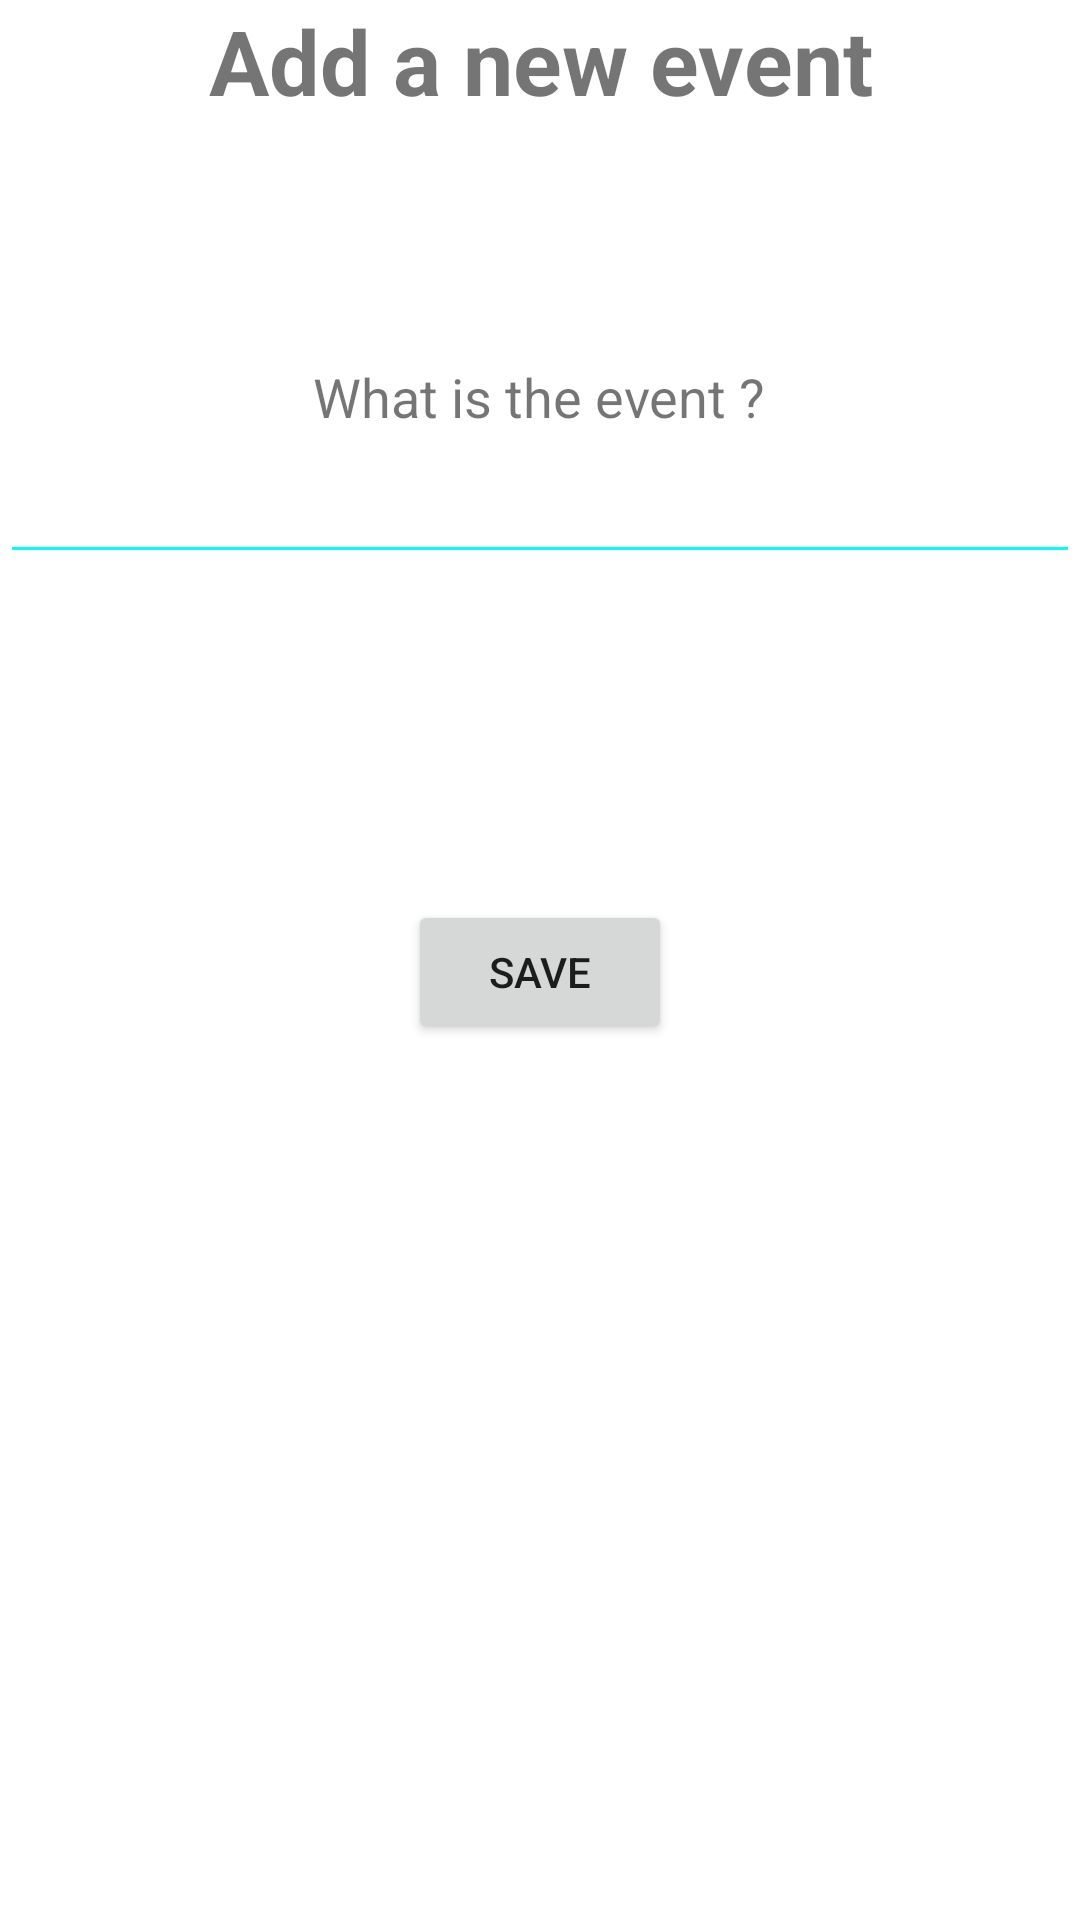

This screen was rendered from an Android layout file. Write that file and the resources it references.
<!-- AndroidManifest.xml: application theme Theme.AgendaElectronique -->
<!-- res/layout/activity_add_event_full_day.xml -->
<?xml version="1.0" encoding="utf-8"?>

<FrameLayout xmlns:android="http://schemas.android.com/apk/res/android"
    xmlns:tools="http://schemas.android.com/tools"
    android:layout_width="match_parent"
    android:layout_height="match_parent"
    tools:context=".AddEventActivity">

    

    <TextView
        android:layout_width="match_parent"
        android:layout_height="match_parent"
        android:layout_gravity="center_horizontal"
        android:gravity="center_horizontal"
        android:text="@string/add_a_new_event"
        android:textSize="30sp"
        android:textStyle="bold" />

    <TextView
        android:id="@+id/textViewName"
        android:layout_width="wrap_content"
        android:layout_height="wrap_content"
        android:layout_gravity="center_horizontal"
        android:layout_marginTop="120dp"
        android:text="What is the event ?"
        android:textSize="18sp" />

    <EditText
        android:id="@+id/editTextEventName"
        android:layout_width="match_parent"
        android:layout_height="wrap_content"
        android:layout_marginTop="150dp"
        android:backgroundTint="#00FFF7"
        android:ems="10"
        android:hint="@string/add_event_name"
        android:importantForAutofill="no"
        android:inputType="textMultiLine" />

    <Button
        android:id="@+id/buttonSave"
        android:layout_width="wrap_content"
        android:layout_height="wrap_content"
        android:layout_marginTop="300dp"
        android:layout_gravity="center_horizontal"
        android:onClick="InsertDatabase"
        android:text="@string/save" />




</FrameLayout>
<!-- resources referenced by this layout -->
<resources>
  <string name="add_a_new_event">Add a new event</string>
  <string name="add_event_name" />
  <string name="save">Save</string>
  <style name="Theme.AgendaElectronique" parent="Theme.MaterialComponents.DayNight.DarkActionBar">
          
          <item name="colorPrimary">@color/purple_500</item>
          <item name="colorPrimaryVariant">@color/purple_700</item>
          <item name="colorOnPrimary">@color/white</item>
          
          <item name="colorSecondary">@color/teal_200</item>
          <item name="colorSecondaryVariant">@color/teal_700</item>
          <item name="colorOnSecondary">@color/black</item>
          
          <item name="android:statusBarColor" tools:targetApi="l">?attr/colorPrimaryVariant</item>
          
      </style>
  <!-- not gathered from this repository: default colours our renderer supplied (Android Studio template values) -->
  <color name="purple_500">#FF6200EE</color>
  <color name="purple_700">#FF3700B3</color>
  <color name="teal_200">#FF03DAC5</color>
  <color name="teal_700">#FF018786</color>
  <color name="black">#FF000000</color>
  <color name="white">#FFFFFFFF</color>
</resources>
